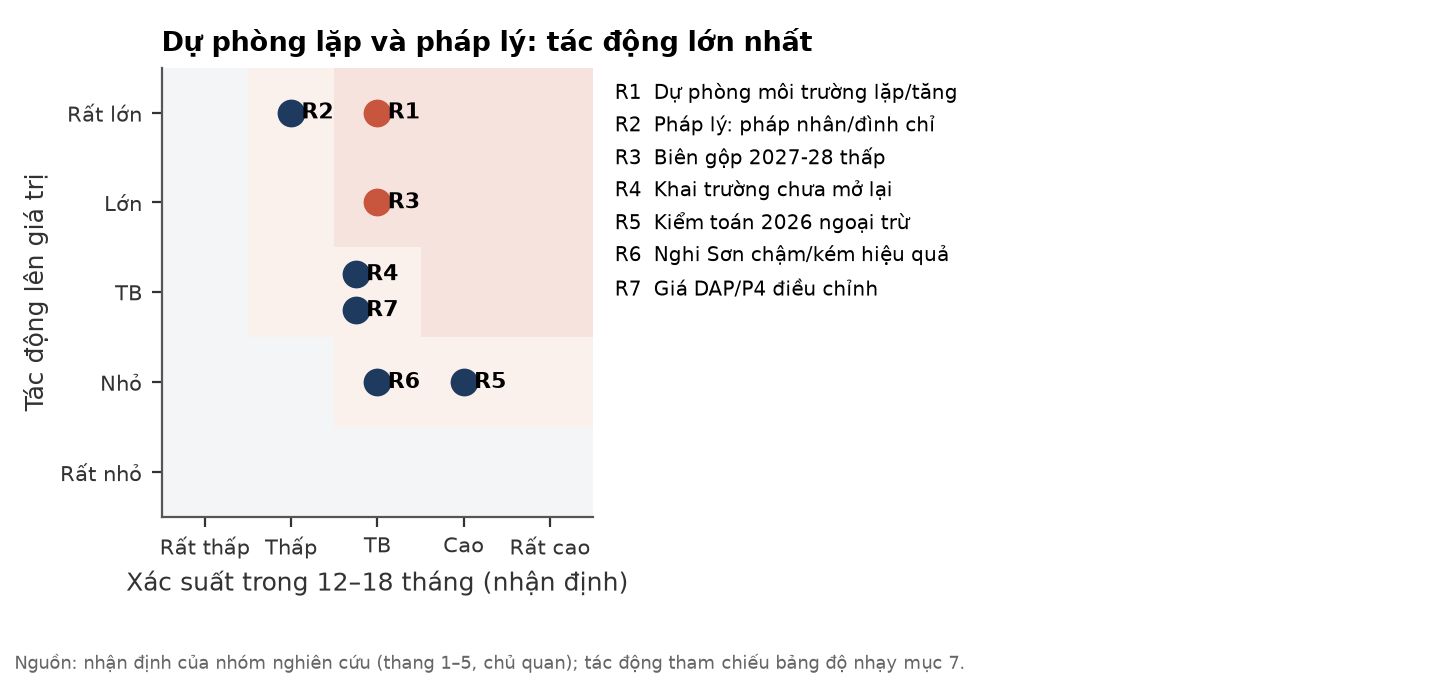

Data behind this chart, as committed beside it:
ma, rui_ro, xac_suat_1_5, tac_dong_1_5
R1, Dự phòng môi trường lặp/tăng, 3, 5
R2, Pháp lý: pháp nhân/đình chỉ, 2, 5
R3, Biên gộp 2027-28 thấp, 3, 4
R4, Khai trường chưa mở lại, 3, 3
R5, Kiểm toán 2026 ngoại trừ, 4, 2
R6, Nghi Sơn chậm/kém hiệu quả, 3, 2
R7, Giá DAP/P4 điều chỉnh, 3, 3
